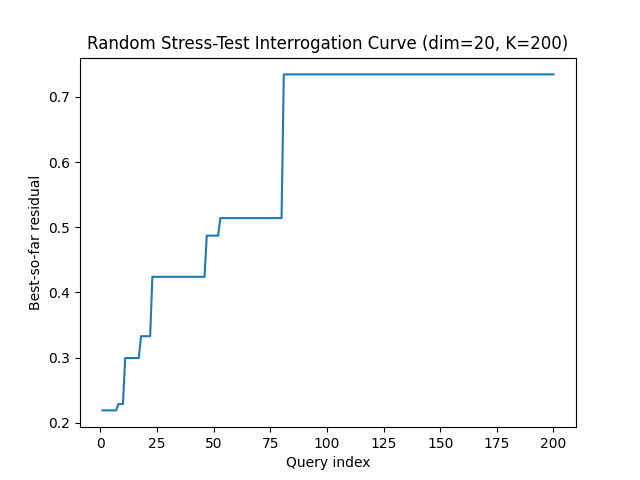

The file beside this chart, header and first rows:
query, best_residual, attempts
1, 0.2191, 33
2, 0.2191, 189
3, 0.2191, 213
4, 0.2191, 274
5, 0.2191, 299
6, 0.2191, 325
7, 0.2191, 328
8, 0.2288, 423
9, 0.2288, 486
10, 0.2288, 487
11, 0.2994, 514
12, 0.2994, 545
13, 0.2994, 589
14, 0.2994, 618
15, 0.2994, 622
16, 0.2994, 641
17, 0.2994, 673
18, 0.3329, 698
19, 0.3329, 762
20, 0.3329, 800
21, 0.3329, 832
22, 0.3329, 888
23, 0.424, 894
24, 0.424, 908
25, 0.424, 1005
26, 0.424, 1110
27, 0.424, 1168
28, 0.424, 1180
29, 0.424, 1186
30, 0.424, 1253
31, 0.424, 1377
32, 0.424, 1401
33, 0.424, 1484
34, 0.424, 1526
35, 0.424, 1533
36, 0.424, 1558
37, 0.424, 1659
38, 0.424, 1696
39, 0.424, 1752
40, 0.424, 1814
41, 0.424, 1911
42, 0.424, 1929
43, 0.424, 2035
44, 0.424, 2040
45, 0.424, 2126
46, 0.424, 2128
47, 0.4872, 2190
48, 0.4872, 2279
49, 0.4872, 2318
50, 0.4872, 2350
51, 0.4872, 2391
52, 0.4872, 2656
53, 0.5141, 2674
54, 0.5141, 2679
55, 0.5141, 2761
56, 0.5141, 2844
57, 0.5141, 2848
58, 0.5141, 2874
59, 0.5141, 2906
60, 0.5141, 2992
... 140 more rows
